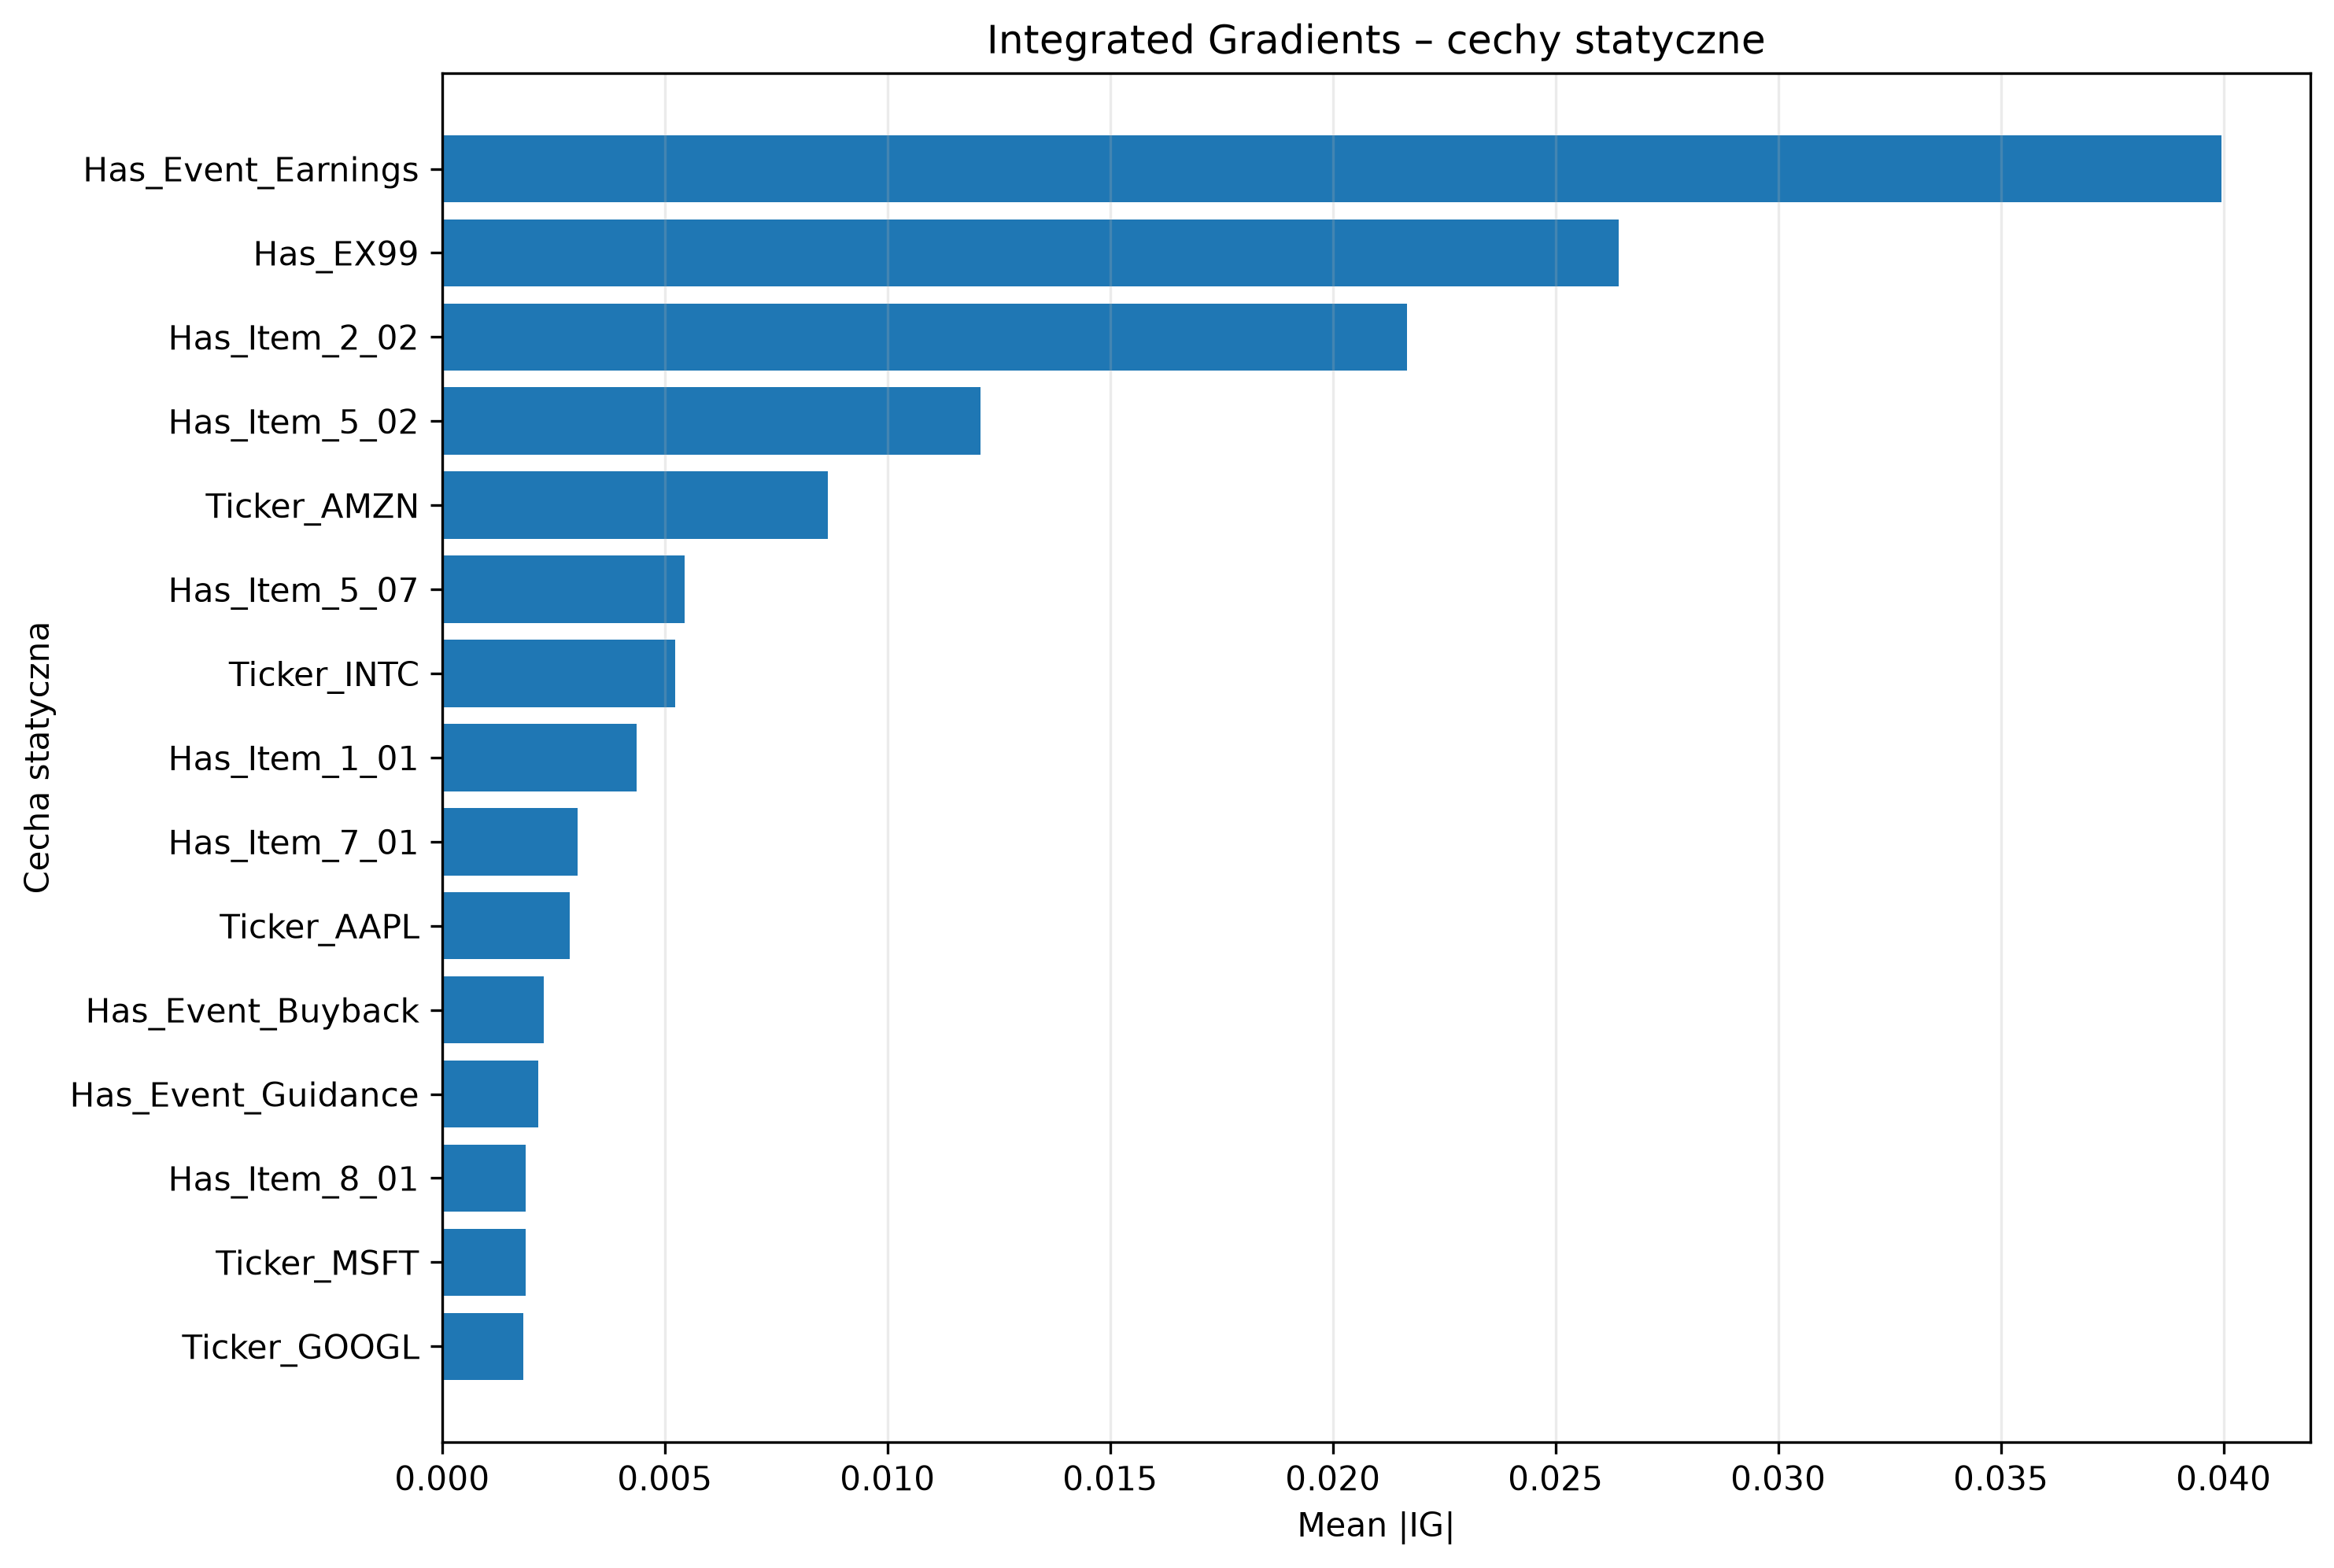

The file beside this chart, header and first rows:
Feature, Mean_Abs_IG, Mean_IG, Positive_Share, Negative_Share
Has_Event_Earnings, 0.03995, -0.03995, 0.0, 0.4135
Has_EX99, 0.02642, -0.02642, 0.0, 0.4904
Has_Item_2_02, 0.02167, -0.02167, 0.0, 0.3654
Has_Item_5_02, 0.0121, 0.0121, 0.2885, 0.0
Ticker_AMZN, 0.008665, -0.008665, 0.0, 0.1154
Has_Item_5_07, 0.005442, 0.005442, 0.1058, 0.0
Ticker_INTC, 0.005231, -0.005231, 0.0, 0.1058
Has_Item_1_01, 0.004361, 0.004361, 0.06731, 0.0
Has_Item_7_01, 0.00304, -0.00304, 0.0, 0.1154
Ticker_AAPL, 0.00286, 0.00286, 0.05769, 0.0
Has_Event_Buyback, 0.002276, -0.002276, 0.0, 0.06731
Has_Event_Guidance, 0.002152, -0.0005422, 0.09615, 0.125
Has_Item_8_01, 0.001874, 0.0008836, 0.1923, 0.08654
Ticker_MSFT, 0.00187, 0.00187, 0.03846, 0.0
Ticker_GOOGL, 0.001821, 0.001786, 0.1058, 0.01923
Ticker_AVGO, 0.001509, 0.00144, 0.08654, 0.009615
Ticker_NVDA, 0.00136, 0.00136, 0.07692, 0.0
Ticker_QCOM, 0.001217, 0.001217, 0.06731, 0.0
Ticker_TSLA, 0.0008716, -0.0008716, 0.0, 0.04808
Ticker_AMD, 0.0008527, -0.0007932, 0.009615, 0.06731
Ticker_NFLX, 0.0007295, 0.0003689, 0.03846, 0.03846
Ticker_META, 0.0006177, 0.0005411, 0.04808, 0.01923
Ticker_ADBE, 0.0006076, 0.0005124, 0.03846, 0.009615
Has_Item_2_03, 0.0004321, -0.0004321, 0.0, 0.01923
Has_Item_5_03, 0.0003084, 0.0003084, 0.009615, 0.0
Has_Item_1_02, 0.0001587, -0.0001587, 0.0, 0.009615
Has_Item_2_01, 0.0, 0.0, 0.0, 0.0
